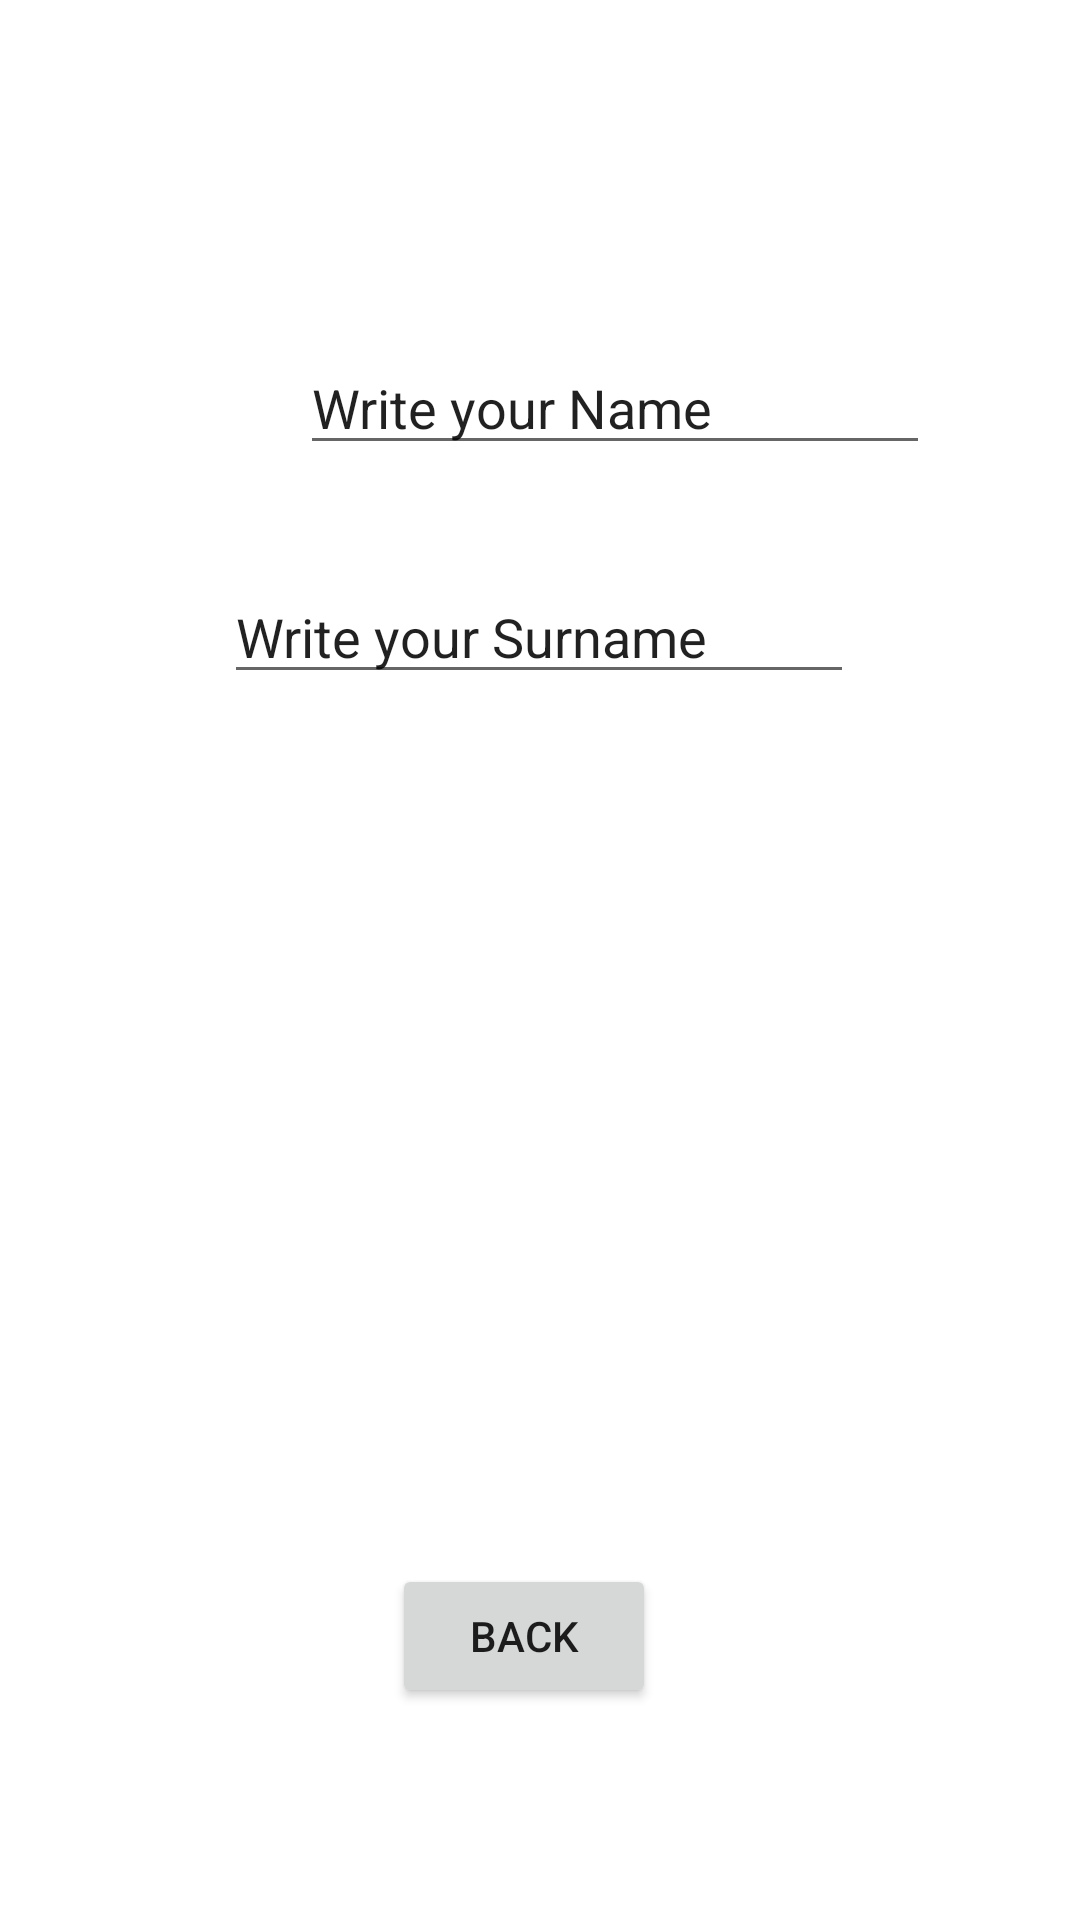

The Android layout XML behind this screen, and the referenced resources:
<!-- AndroidManifest.xml: application theme Theme.Welcome -->
<!-- res/layout/activity_second.xml -->
<?xml version="1.0" encoding="utf-8"?>
<androidx.constraintlayout.widget.ConstraintLayout xmlns:android="http://schemas.android.com/apk/res/android"
    xmlns:app="http://schemas.android.com/apk/res-auto"
    xmlns:tools="http://schemas.android.com/tools"
    android:layout_width="match_parent"
    android:layout_height="match_parent"
    tools:context=".SecondActivity">

    <EditText
        android:id="@+id/editTextTextPersonName"
        android:layout_width="wrap_content"
        android:layout_height="wrap_content"
        android:layout_marginStart="100dp"
        android:layout_marginTop="107dp"
        android:layout_marginEnd="101dp"
        android:layout_marginBottom="32dp"
        android:ems="10"
        android:inputType="textPersonName"
        android:text="@string/Name"
        app:layout_constraintBottom_toTopOf="@+id/button2"
        app:layout_constraintEnd_toEndOf="parent"
        app:layout_constraintHorizontal_bias="0.0"
        app:layout_constraintStart_toStartOf="parent"
        app:layout_constraintTop_toTopOf="parent" />

    <Button
        android:id="@+id/button2"
        android:layout_width="wrap_content"
        android:layout_height="wrap_content"
        android:layout_marginStart="153dp"
        android:layout_marginTop="328dp"
        android:layout_marginEnd="164dp"
        android:layout_marginBottom="64dp"
        android:onClick="onClick"
        android:text="Back"
        app:layout_constraintBottom_toBottomOf="parent"
        app:layout_constraintEnd_toEndOf="parent"
        app:layout_constraintStart_toStartOf="parent"
        app:layout_constraintTop_toBottomOf="@+id/editTextTextPersonName" />

    <EditText
        android:id="@+id/editTextTextPersonName2"
        android:layout_width="wrap_content"
        android:layout_height="wrap_content"
        android:layout_marginStart="100dp"
        android:layout_marginTop="48dp"
        android:layout_marginEnd="101dp"
        android:layout_marginBottom="303dp"
        android:ems="10"
        android:inputType="textPersonName"
        android:text="@string/SurName"
        app:layout_constraintBottom_toTopOf="@+id/button2"
        app:layout_constraintEnd_toEndOf="parent"
        app:layout_constraintStart_toStartOf="parent"
        app:layout_constraintTop_toBottomOf="@+id/editTextTextPersonName" />

</androidx.constraintlayout.widget.ConstraintLayout>
<!-- resources referenced by this layout -->
<resources>
  <string name="Name">Write your Name</string>
  <string name="SurName">Write your Surname</string>
  <style name="Theme.Welcome" parent="Theme.MaterialComponents.DayNight.DarkActionBar">
          
          <item name="colorPrimary">@color/blue_200</item>
          <item name="colorPrimaryVariant">@color/purple_700</item>
          <item name="colorOnPrimary">@color/white</item>
          
          <item name="colorSecondary">@color/teal_200</item>
          <item name="colorSecondaryVariant">@color/teal_700</item>
          <item name="colorOnSecondary">@color/black</item>
          
          <item name="android:statusBarColor" tools:targetApi="l">?attr/colorPrimaryVariant</item>
          
      </style>
  <color name="blue_200">#1F51FF</color>
  <color name="purple_700">#FF3700B3</color>
  <color name="white">#FFFFFFFF</color>
  <color name="teal_200">#FF03DAC5</color>
  <color name="teal_700">#FF018786</color>
  <color name="black">#FF000000</color>
</resources>
